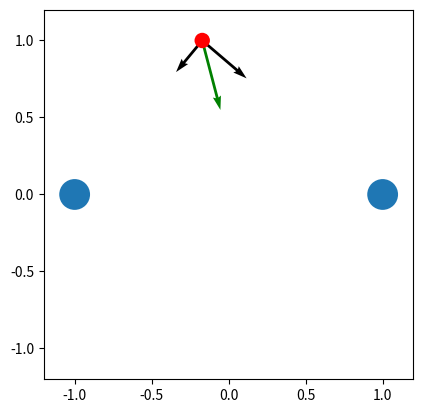

The matplotlib source for this figure:
import numpy as np
import matplotlib.pyplot as plt
from math import sqrt

def F(q1, q2):
    rvec = np.array(q2[0]) - np.array(q1[0])
    r = sqrt(rvec.dot(rvec))
    force = 8.9875517923e9 * q1[1] * q2[1]/(r*r) * rvec/r
    return force

Qpos = [[-1, 0], [1, 0]]
Qval = [-1e-6, -2e-6]

qpos = [1-sqrt(2)*2/(1+sqrt(2)), 1]
# qpos = [0, 0]
qval = 1e-9

xrange = tuple([p[0]*1.2 for p in Qpos])
yrange = xrange

vecs = [F([Qpos[i], Qval[i]], [qpos, qval]) for i in range(len(Qpos))]
vec_res = sum(vecs)

plt.xlim(xrange)
plt.ylim(yrange)
axes=plt.gca()
axes.set_aspect(1)

for vec in vecs:
    plt.quiver(qpos[0], qpos[1], vec[0], vec[1], angles='xy', scale_units='xy', scale=2e-5)
    
plt.quiver(qpos[0], qpos[1], vec_res[0], vec_res[1], color='g', angles='xy', scale_units='xy', scale=2e-5)

for c in [plt.Circle(tuple(pos), 0.1) for pos in Qpos]:
    plt.gca().add_patch(c)

plt.gca().add_patch(plt.Circle(tuple(qpos), 0.05, fc='red'))

# plt.grid()
plt.show()